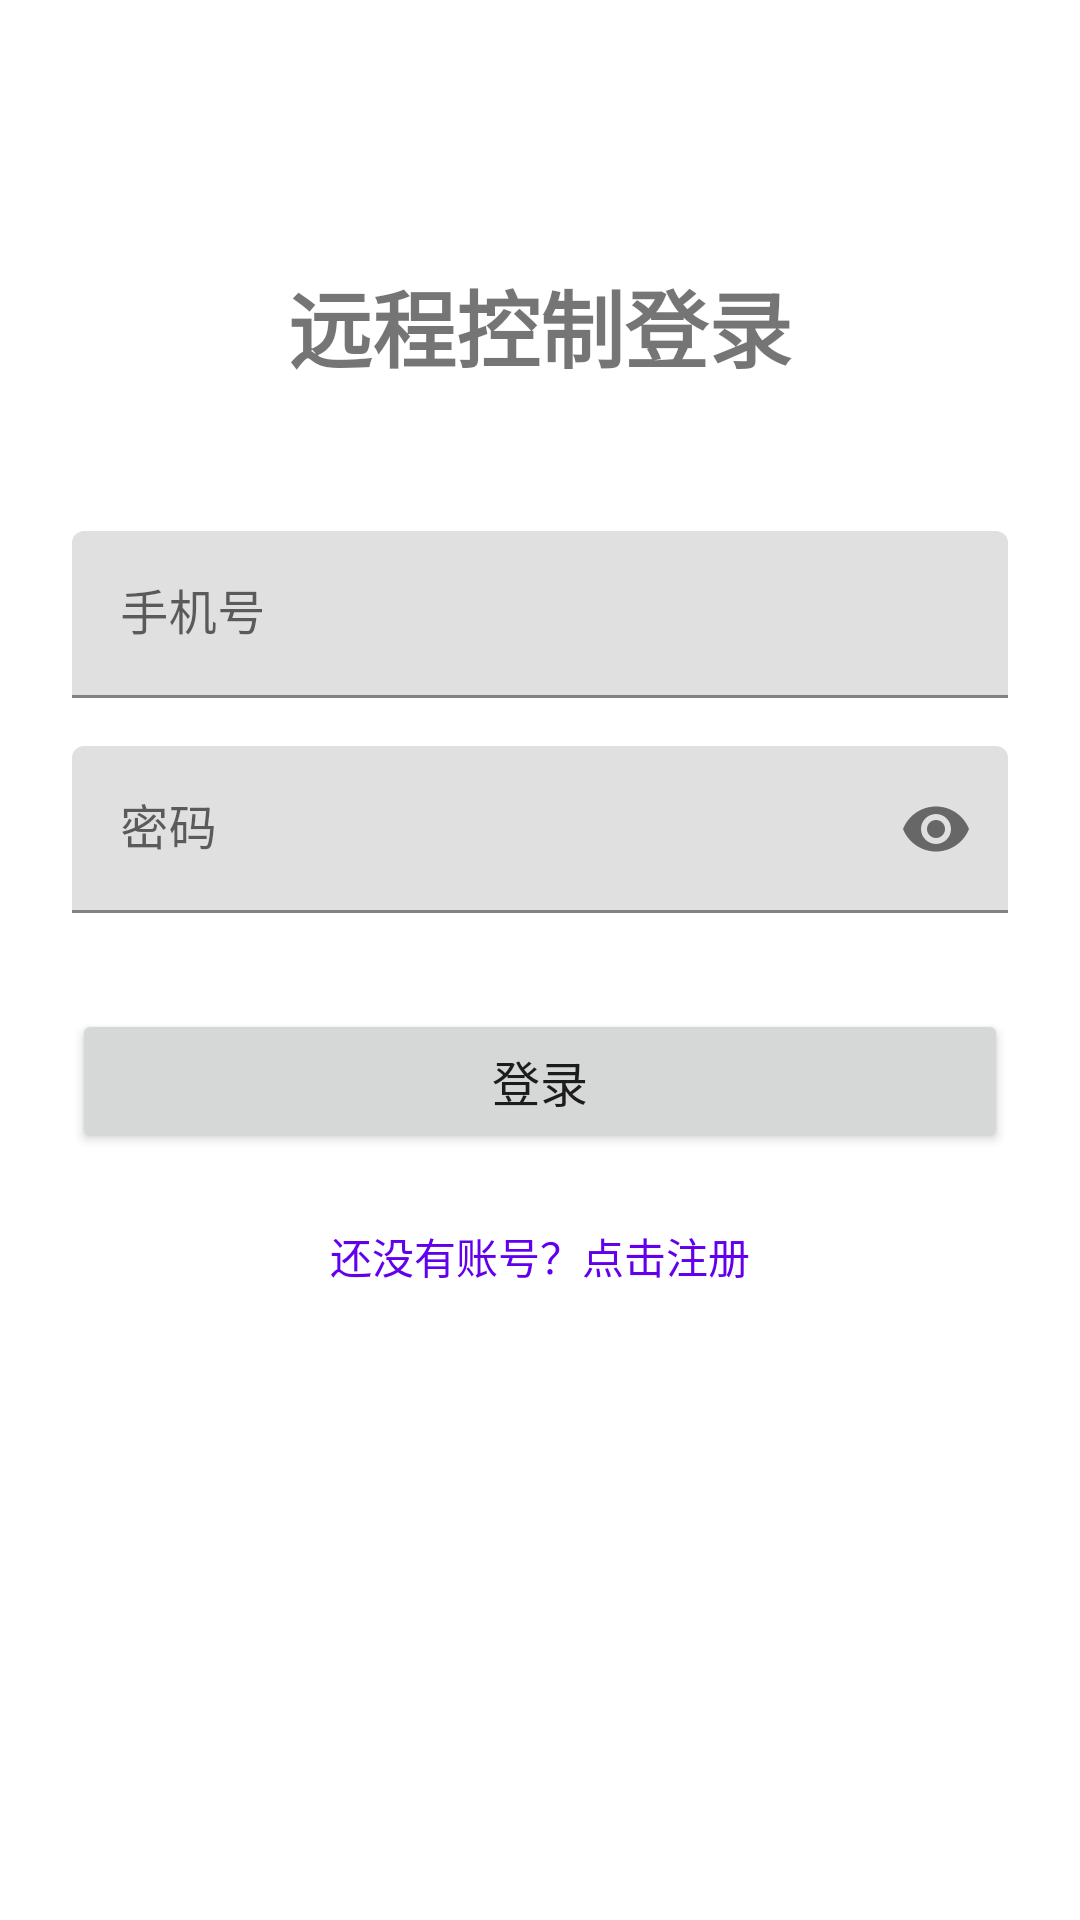

Android layout source for this screen:
<!-- AndroidManifest.xml: activity theme Theme.RemoteControl -->
<!-- res/layout/activity_login.xml -->
<?xml version="1.0" encoding="utf-8"?>
<androidx.constraintlayout.widget.ConstraintLayout xmlns:android="http://schemas.android.com/apk/res/android"
    xmlns:app="http://schemas.android.com/apk/res-auto"
    xmlns:tools="http://schemas.android.com/tools"
    android:layout_width="match_parent"
    android:layout_height="match_parent"
    android:padding="24dp"
    tools:context=".ui.auth.LoginActivity">

    <TextView
        android:id="@+id/text_title"
        android:layout_width="wrap_content"
        android:layout_height="wrap_content"
        android:text="远程控制登录"
        android:textSize="28sp"
        android:textStyle="bold"
        app:layout_constraintEnd_toEndOf="parent"
        app:layout_constraintStart_toStartOf="parent"
        app:layout_constraintTop_toTopOf="parent"
        android:layout_marginTop="64dp" />

    <com.google.android.material.textfield.TextInputLayout
        android:id="@+id/layout_phone"
        android:layout_width="0dp"
        android:layout_height="wrap_content"
        android:layout_marginTop="48dp"
        android:hint="手机号"
        app:layout_constraintEnd_toEndOf="parent"
        app:layout_constraintStart_toStartOf="parent"
        app:layout_constraintTop_toBottomOf="@+id/text_title">

        <com.google.android.material.textfield.TextInputEditText
            android:id="@+id/edit_phone"
            android:layout_width="match_parent"
            android:layout_height="wrap_content"
            android:inputType="phone" />

    </com.google.android.material.textfield.TextInputLayout>

    <com.google.android.material.textfield.TextInputLayout
        android:id="@+id/layout_password"
        android:layout_width="0dp"
        android:layout_height="wrap_content"
        android:layout_marginTop="16dp"
        android:hint="密码"
        app:passwordToggleEnabled="true"
        app:layout_constraintEnd_toEndOf="parent"
        app:layout_constraintStart_toStartOf="parent"
        app:layout_constraintTop_toBottomOf="@+id/layout_phone">

        <com.google.android.material.textfield.TextInputEditText
            android:id="@+id/edit_password"
            android:layout_width="match_parent"
            android:layout_height="wrap_content"
            android:inputType="textPassword" />

    </com.google.android.material.textfield.TextInputLayout>

    <Button
        android:id="@+id/button_login"
        android:layout_width="0dp"
        android:layout_height="wrap_content"
        android:layout_marginTop="32dp"
        android:text="登录"
        android:textSize="16sp"
        app:layout_constraintEnd_toEndOf="parent"
        app:layout_constraintStart_toStartOf="parent"
        app:layout_constraintTop_toBottomOf="@+id/layout_password" />

    <TextView
        android:id="@+id/text_register"
        android:layout_width="wrap_content"
        android:layout_height="wrap_content"
        android:layout_marginTop="24dp"
        android:text="还没有账号？点击注册"
        android:textColor="@color/design_default_color_primary"
        android:textSize="14sp"
        app:layout_constraintEnd_toEndOf="parent"
        app:layout_constraintStart_toStartOf="parent"
        app:layout_constraintTop_toBottomOf="@+id/button_login" />

</androidx.constraintlayout.widget.ConstraintLayout>
<!-- resources referenced by this layout -->
<resources>
  <style name="Theme.RemoteControl" parent="Theme.MaterialComponents.DayNight.DarkActionBar">
          
          <item name="colorPrimary">@color/purple_500</item>
          <item name="colorPrimaryVariant">@color/purple_700</item>
          <item name="colorOnPrimary">@color/white</item>
          
          <item name="colorSecondary">@color/teal_200</item>
          <item name="colorSecondaryVariant">@color/teal_700</item>
          <item name="colorOnSecondary">@color/black</item>
          
          <item name="android:statusBarColor" tools:targetApi="l">?attr/colorPrimaryVariant</item>
          
      </style>
  <!-- not gathered from this repository: default colours our renderer supplied (Android Studio template values) -->
  <color name="purple_500">#FF6200EE</color>
  <color name="purple_700">#FF3700B3</color>
  <color name="teal_200">#FF03DAC5</color>
  <color name="teal_700">#FF018786</color>
  <color name="black">#FF000000</color>
  <color name="white">#FFFFFFFF</color>
</resources>
